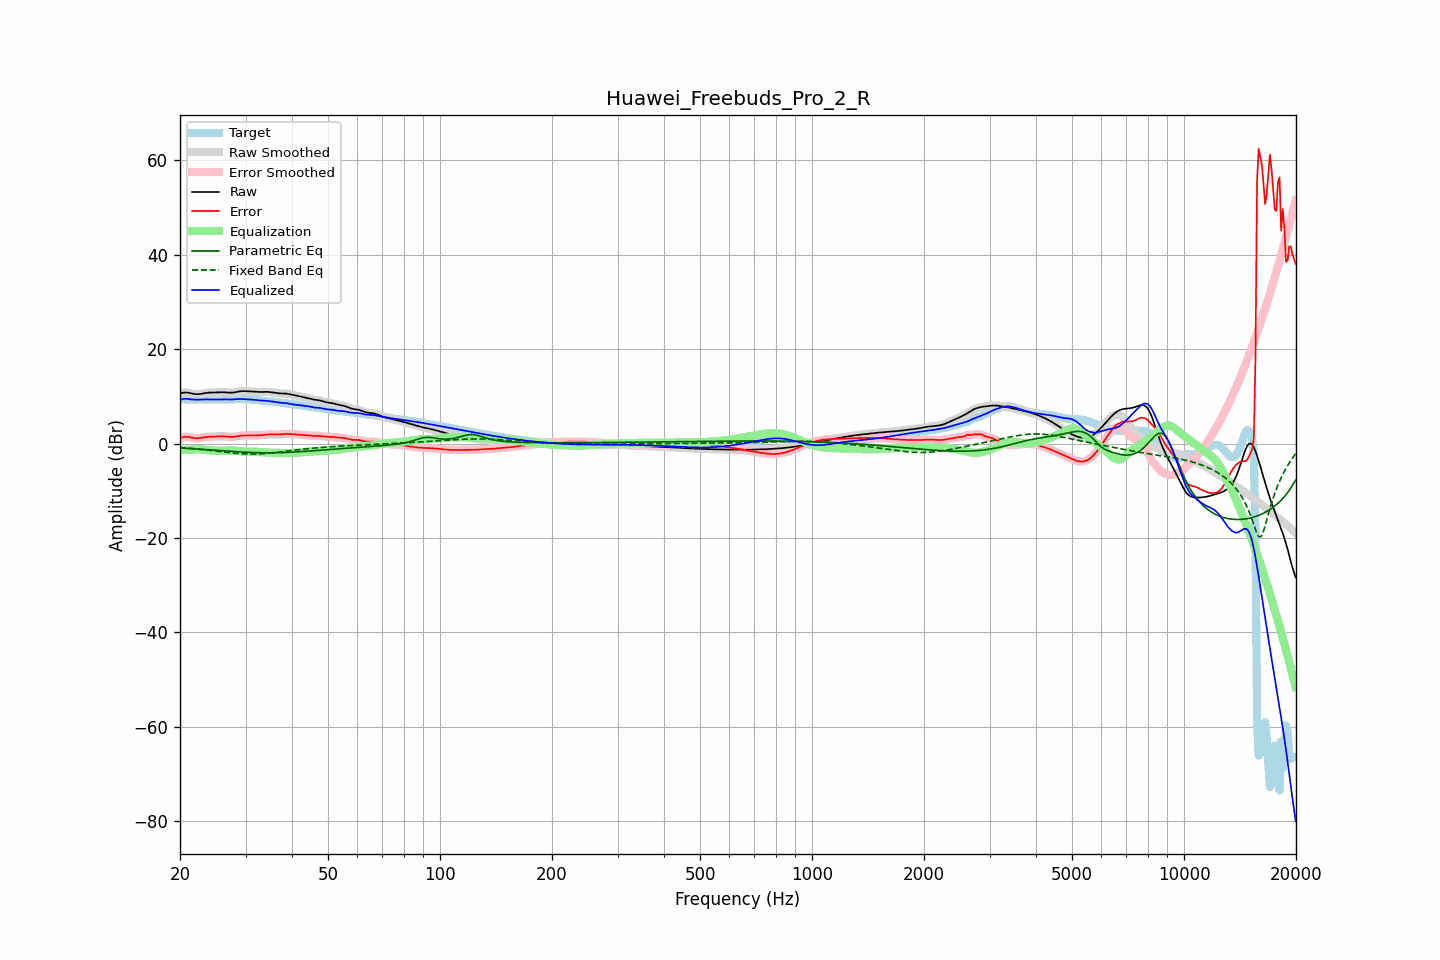

The file beside this chart, header and first rows:
frequency, raw, error, smoothed, error_smoothed, equalization, parametric_eq, fixed_band_eq, equalized_raw, equalized_smoothed, target
20.00, 10.60, 1.19, 10.60, 1.19, -1.33, -0.94, -0.82, 9.27, 9.27, 9.40
20.20, 10.69, 1.30, 10.70, 1.30, -1.33, -0.96, -0.85, 9.36, 9.37, 9.40
20.40, 10.77, 1.37, 10.77, 1.38, -1.33, -0.98, -0.87, 9.44, 9.44, 9.39
20.61, 10.82, 1.43, 10.81, 1.42, -1.33, -1.00, -0.90, 9.49, 9.48, 9.39
20.81, 10.81, 1.44, 10.81, 1.44, -1.33, -1.02, -0.93, 9.49, 9.49, 9.38
21.02, 10.78, 1.41, 10.78, 1.41, -1.32, -1.04, -0.96, 9.46, 9.46, 9.37
21.23, 10.72, 1.36, 10.72, 1.36, -1.31, -1.06, -0.98, 9.41, 9.41, 9.36
21.44, 10.65, 1.29, 10.65, 1.29, -1.30, -1.08, -1.02, 9.35, 9.35, 9.35
21.66, 10.57, 1.22, 10.57, 1.22, -1.25, -1.10, -1.05, 9.32, 9.32, 9.35
21.87, 10.50, 1.16, 10.51, 1.17, -1.20, -1.13, -1.08, 9.30, 9.30, 9.34
22.09, 10.47, 1.13, 10.47, 1.13, -1.18, -1.15, -1.11, 9.29, 9.30, 9.34
22.31, 10.47, 1.13, 10.47, 1.13, -1.17, -1.17, -1.14, 9.30, 9.30, 9.34
22.54, 10.49, 1.16, 10.49, 1.16, -1.18, -1.19, -1.18, 9.31, 9.31, 9.33
22.76, 10.54, 1.20, 10.54, 1.20, -1.21, -1.22, -1.21, 9.32, 9.32, 9.33
22.99, 10.60, 1.27, 10.60, 1.26, -1.26, -1.24, -1.25, 9.34, 9.34, 9.33
23.22, 10.66, 1.33, 10.66, 1.32, -1.30, -1.26, -1.29, 9.35, 9.35, 9.33
23.45, 10.71, 1.38, 10.71, 1.38, -1.35, -1.29, -1.32, 9.36, 9.36, 9.33
23.69, 10.75, 1.42, 10.75, 1.42, -1.39, -1.31, -1.36, 9.36, 9.36, 9.33
23.92, 10.78, 1.44, 10.78, 1.44, -1.43, -1.33, -1.40, 9.35, 9.35, 9.34
24.16, 10.80, 1.46, 10.80, 1.46, -1.45, -1.36, -1.44, 9.34, 9.34, 9.34
24.40, 10.81, 1.47, 10.81, 1.47, -1.47, -1.38, -1.48, 9.33, 9.33, 9.34
24.65, 10.82, 1.48, 10.82, 1.48, -1.49, -1.41, -1.52, 9.33, 9.33, 9.34
24.89, 10.83, 1.49, 10.83, 1.49, -1.51, -1.43, -1.56, 9.32, 9.33, 9.34
25.14, 10.84, 1.50, 10.85, 1.50, -1.52, -1.45, -1.60, 9.33, 9.33, 9.34
25.39, 10.86, 1.52, 10.86, 1.52, -1.52, -1.48, -1.65, 9.34, 9.34, 9.34
25.65, 10.87, 1.54, 10.87, 1.54, -1.53, -1.50, -1.69, 9.35, 9.35, 9.34
25.91, 10.88, 1.54, 10.88, 1.54, -1.52, -1.53, -1.73, 9.36, 9.35, 9.33
26.16, 10.87, 1.54, 10.87, 1.54, -1.51, -1.55, -1.77, 9.36, 9.36, 9.33
26.43, 10.85, 1.52, 10.85, 1.52, -1.49, -1.57, -1.81, 9.36, 9.36, 9.33
26.69, 10.82, 1.49, 10.82, 1.49, -1.47, -1.60, -1.85, 9.35, 9.35, 9.34
26.96, 10.80, 1.45, 10.80, 1.45, -1.46, -1.62, -1.89, 9.34, 9.34, 9.34
27.23, 10.78, 1.42, 10.78, 1.42, -1.45, -1.64, -1.93, 9.33, 9.33, 9.36
27.50, 10.78, 1.41, 10.78, 1.41, -1.45, -1.66, -1.96, 9.33, 9.34, 9.37
27.77, 10.81, 1.42, 10.81, 1.43, -1.46, -1.69, -2.00, 9.35, 9.35, 9.39
28.05, 10.86, 1.46, 10.86, 1.46, -1.49, -1.71, -2.03, 9.37, 9.37, 9.40
28.33, 10.93, 1.51, 10.92, 1.51, -1.52, -1.73, -2.06, 9.40, 9.40, 9.41
28.62, 10.99, 1.57, 10.99, 1.57, -1.56, -1.75, -2.09, 9.43, 9.42, 9.42
28.90, 11.05, 1.63, 11.05, 1.63, -1.61, -1.77, -2.12, 9.44, 9.44, 9.42
29.19, 11.09, 1.68, 11.09, 1.67, -1.65, -1.79, -2.14, 9.44, 9.44, 9.41
29.48, 11.11, 1.71, 11.11, 1.70, -1.68, -1.80, -2.16, 9.43, 9.43, 9.40
29.78, 11.11, 1.72, 11.11, 1.72, -1.70, -1.82, -2.18, 9.41, 9.41, 9.39
30.08, 11.10, 1.72, 11.10, 1.72, -1.72, -1.84, -2.20, 9.38, 9.38, 9.38
30.38, 11.08, 1.72, 11.08, 1.72, -1.72, -1.85, -2.21, 9.36, 9.36, 9.37
30.68, 11.06, 1.71, 11.06, 1.71, -1.72, -1.87, -2.21, 9.34, 9.34, 9.35
30.99, 11.04, 1.71, 11.04, 1.71, -1.71, -1.88, -2.22, 9.32, 9.32, 9.33
31.30, 11.01, 1.71, 11.01, 1.71, -1.71, -1.89, -2.22, 9.30, 9.30, 9.30
31.61, 10.99, 1.71, 10.99, 1.71, -1.71, -1.91, -2.22, 9.27, 9.27, 9.27
31.93, 10.96, 1.72, 10.96, 1.72, -1.72, -1.92, -2.21, 9.23, 9.24, 9.24
32.24, 10.94, 1.73, 10.94, 1.73, -1.74, -1.92, -2.20, 9.20, 9.20, 9.21
32.57, 10.93, 1.75, 10.93, 1.75, -1.76, -1.93, -2.19, 9.16, 9.17, 9.18
32.89, 10.93, 1.78, 10.93, 1.78, -1.79, -1.94, -2.17, 9.14, 9.14, 9.15
33.22, 10.94, 1.82, 10.94, 1.82, -1.82, -1.94, -2.15, 9.12, 9.12, 9.12
33.55, 10.96, 1.86, 10.95, 1.86, -1.85, -1.95, -2.13, 9.10, 9.10, 9.10
33.89, 10.96, 1.89, 10.96, 1.89, -1.88, -1.95, -2.10, 9.08, 9.08, 9.07
34.23, 10.96, 1.92, 10.96, 1.92, -1.91, -1.95, -2.07, 9.05, 9.05, 9.04
34.57, 10.94, 1.94, 10.94, 1.94, -1.93, -1.95, -2.04, 9.01, 9.01, 9.00
34.92, 10.90, 1.95, 10.91, 1.95, -1.94, -1.95, -2.01, 8.97, 8.97, 8.96
35.27, 10.86, 1.95, 10.86, 1.95, -1.94, -1.95, -1.98, 8.92, 8.92, 8.91
35.62, 10.82, 1.95, 10.82, 1.95, -1.94, -1.95, -1.94, 8.88, 8.88, 8.87
35.97, 10.77, 1.94, 10.77, 1.94, -1.94, -1.94, -1.90, 8.83, 8.83, 8.83
... 635 more rows
